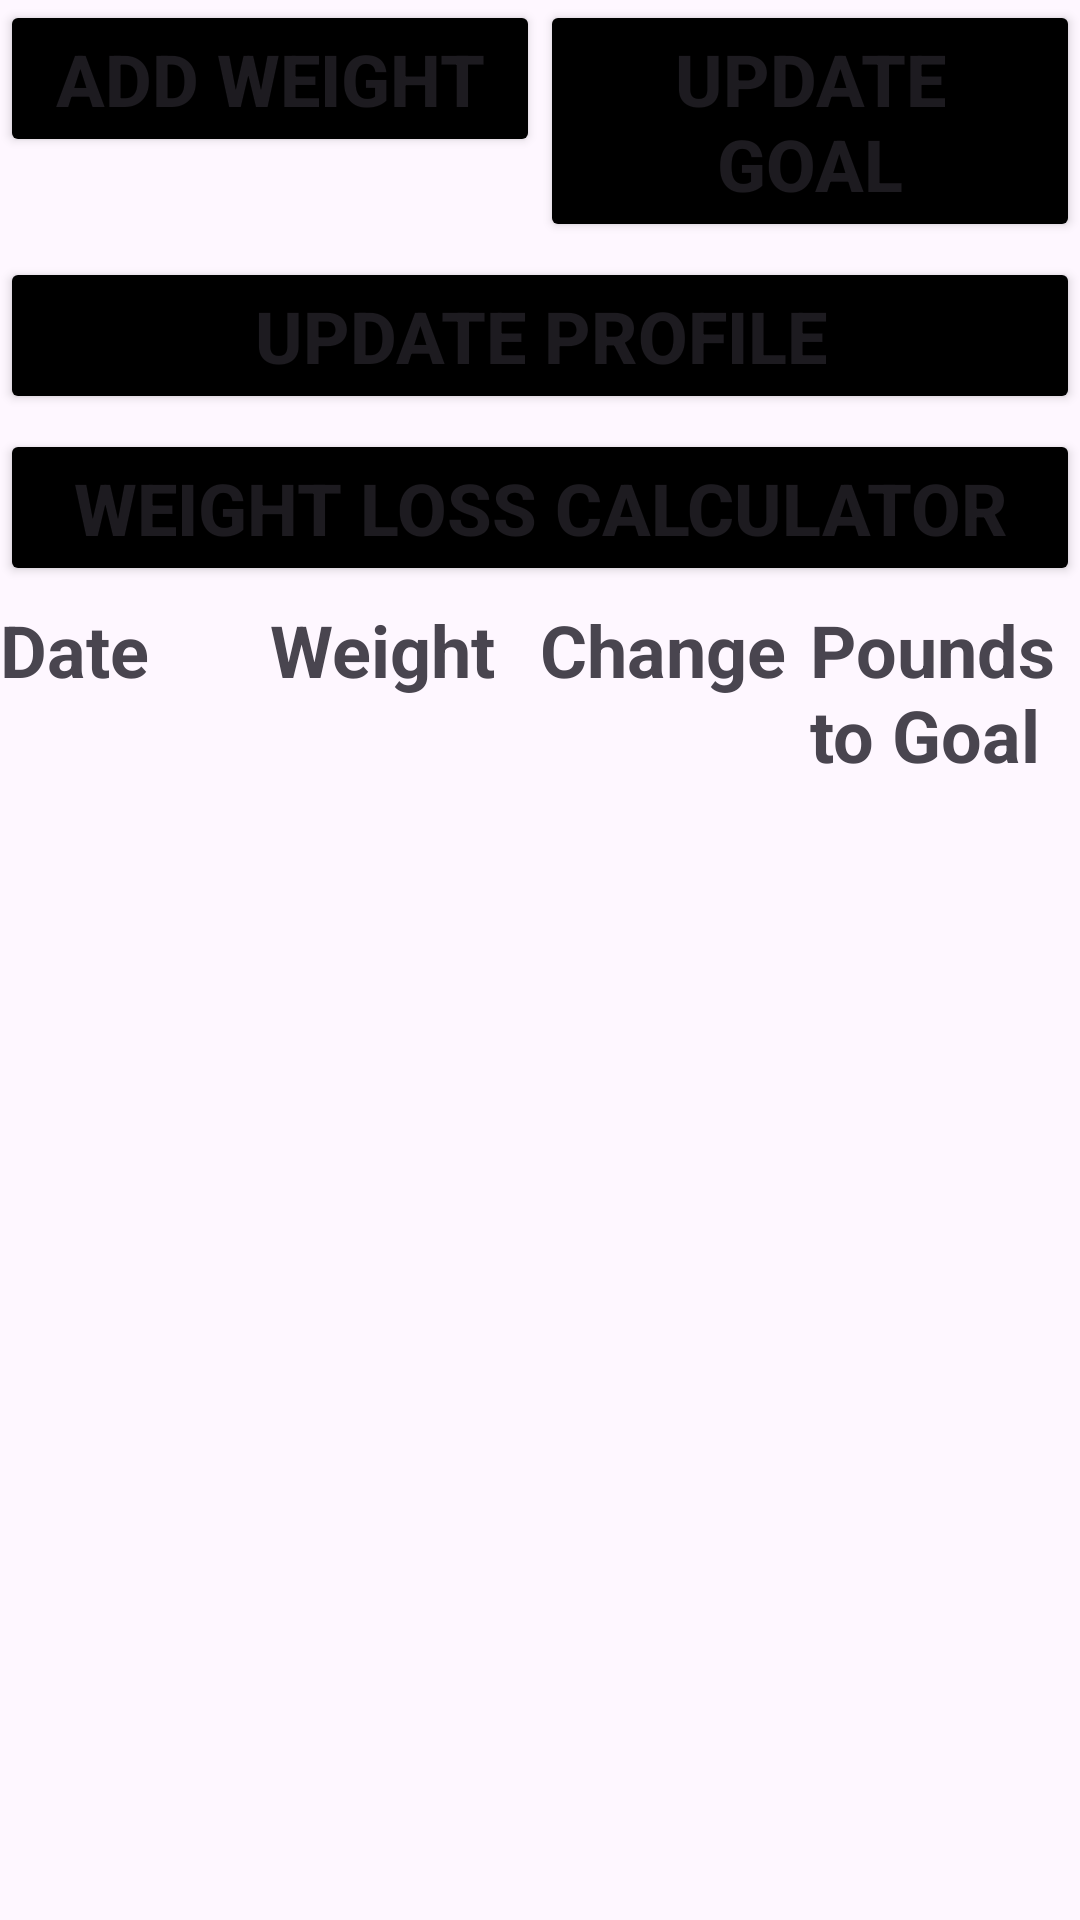

The Android layout XML behind this screen, and the referenced resources:
<!-- AndroidManifest.xml: application theme Theme.WeightTrackerApp -->
<!-- res/layout/activity_grid.xml -->
<?xml version="1.0" encoding="utf-8"?>
<ScrollView xmlns:android="http://schemas.android.com/apk/res/android"
    android:layout_width="match_parent"
    android:layout_height="match_parent"
    android:fillViewport="true">

    <LinearLayout
        android:layout_width="match_parent"
        android:layout_height="wrap_content"
        android:orientation="vertical">

        <TableLayout
            android:layout_width="match_parent"
            android:layout_height="wrap_content"
            android:columnCount="4">

            <TableRow>
                <Button
                    android:id="@+id/addWeight"
                    android:layout_width="0dp"
                    android:layout_weight="1"
                    android:text="Add Weight"
                    android:textStyle="bold"
                    android:textSize="24sp"
                    android:backgroundTint="@color/black"
                    android:layout_marginBottom="5dp"/>
                <Button
                    android:id="@+id/goalWeight"
                    android:layout_width="0dp"
                    android:layout_weight="1"
                    android:text="Update Goal"
                    android:textStyle="bold"
                    android:textSize="24sp"
                    android:backgroundTint="@color/black"
                    android:layout_marginBottom="5dp"/>
            </TableRow>

            <TableRow>
                <Button
                    android:id="@+id/toProfile"
                    android:layout_width="0dp"
                    android:layout_weight="1"
                    android:text="Update Profile"
                    android:textStyle="bold"
                    android:textSize="24sp"
                    android:backgroundTint="@color/black"
                    android:layout_marginBottom="5dp"/>
            </TableRow>

            <TableRow>
                <Button
                    android:id="@+id/weightLossCalc"
                    android:layout_width="0dp"
                    android:layout_weight="1"
                    android:text="Weight Loss Calculator"
                    android:textStyle="bold"
                    android:textSize="24sp"
                    android:backgroundTint="@color/black"
                    android:layout_marginBottom="5dp"/>
            </TableRow>

            <TableRow>
                <TextView
                    android:layout_width="0dp"
                    android:layout_weight="1"
                    android:text="Date"
                    android:textStyle="bold"
                    android:textSize="24sp"/>
                <TextView
                    android:layout_width="0dp"
                    android:layout_weight="1"
                    android:text="Weight"
                    android:textStyle="bold"
                    android:textSize="24sp"/>
                <TextView
                    android:layout_width="0dp"
                    android:layout_weight="1"
                    android:text="Change"
                    android:textStyle="bold"
                    android:textSize="24sp"/>
                <TextView
                    android:layout_width="0dp"
                    android:layout_weight="1"
                    android:text="Pounds to Goal"
                    android:textStyle="bold"
                    android:textSize="24sp"/>
            </TableRow>
        </TableLayout>

        <TableLayout
            android:id="@+id/dataTable"
            android:layout_width="match_parent"
            android:layout_height="wrap_content"
            android:columnCount="2">
        </TableLayout>
    </LinearLayout>
</ScrollView>
<!-- resources referenced by this layout -->
<resources>
  <color name="black">#FF000000</color>
  <style name="Theme.WeightTrackerApp" parent="Base.Theme.WeightTrackerApp" />
  <style name="Base.Theme.WeightTrackerApp" parent="Theme.Material3.DayNight.NoActionBar">
          
          
      </style>
</resources>
